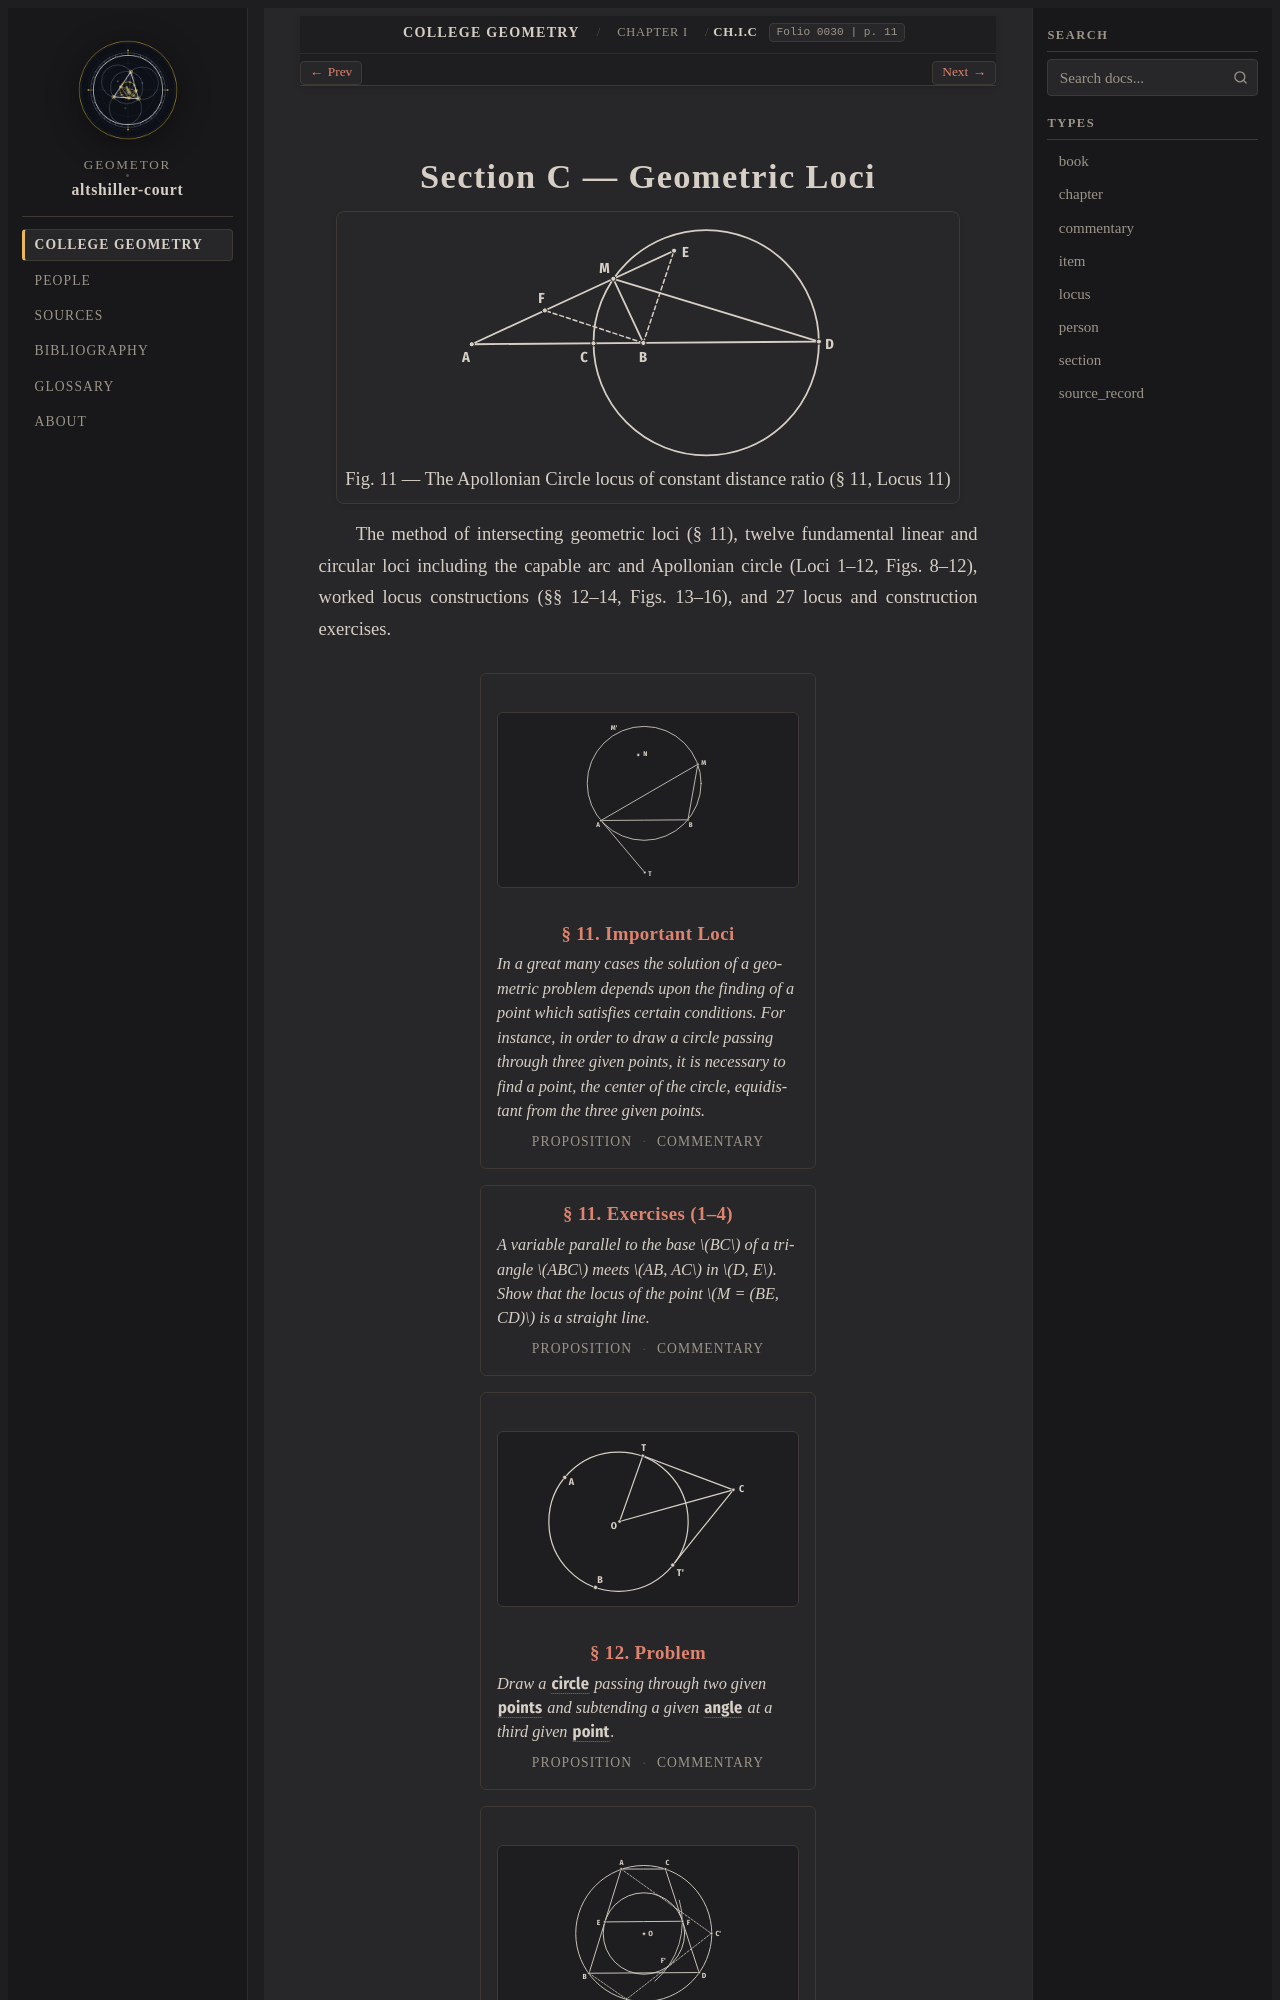

repository: geometor/altshiller-court · page: college_geometry/ch01-geometric-constructions/c-geometric-loci/index.html · generator: sphinx

:layout: book
:type: section
:order: 3
:canonical_id: Ch.I.C
:title: Section C — Geometric Loci
:folio: 0030
:page: 11
:folios: 0030, 0031, 0032, 0033, 0034, 0035, 0036, 0037, 0038, 0039, 0040
:pages: 11, 12, 13, 14, 15, 16, 17, 18, 19, 20, 21
:excerpt: The method of intersecting geometric loci (§ 11), twelve fundamental linear and circular loci including the capable arc and Apollonian circle (Loci 1–12, Figs. 8–12), worked locus constructions (§§ 12–14, Figs. 13–16), and 27 locus and construction exercises.

.. _ch01-c-geometric-loci:
